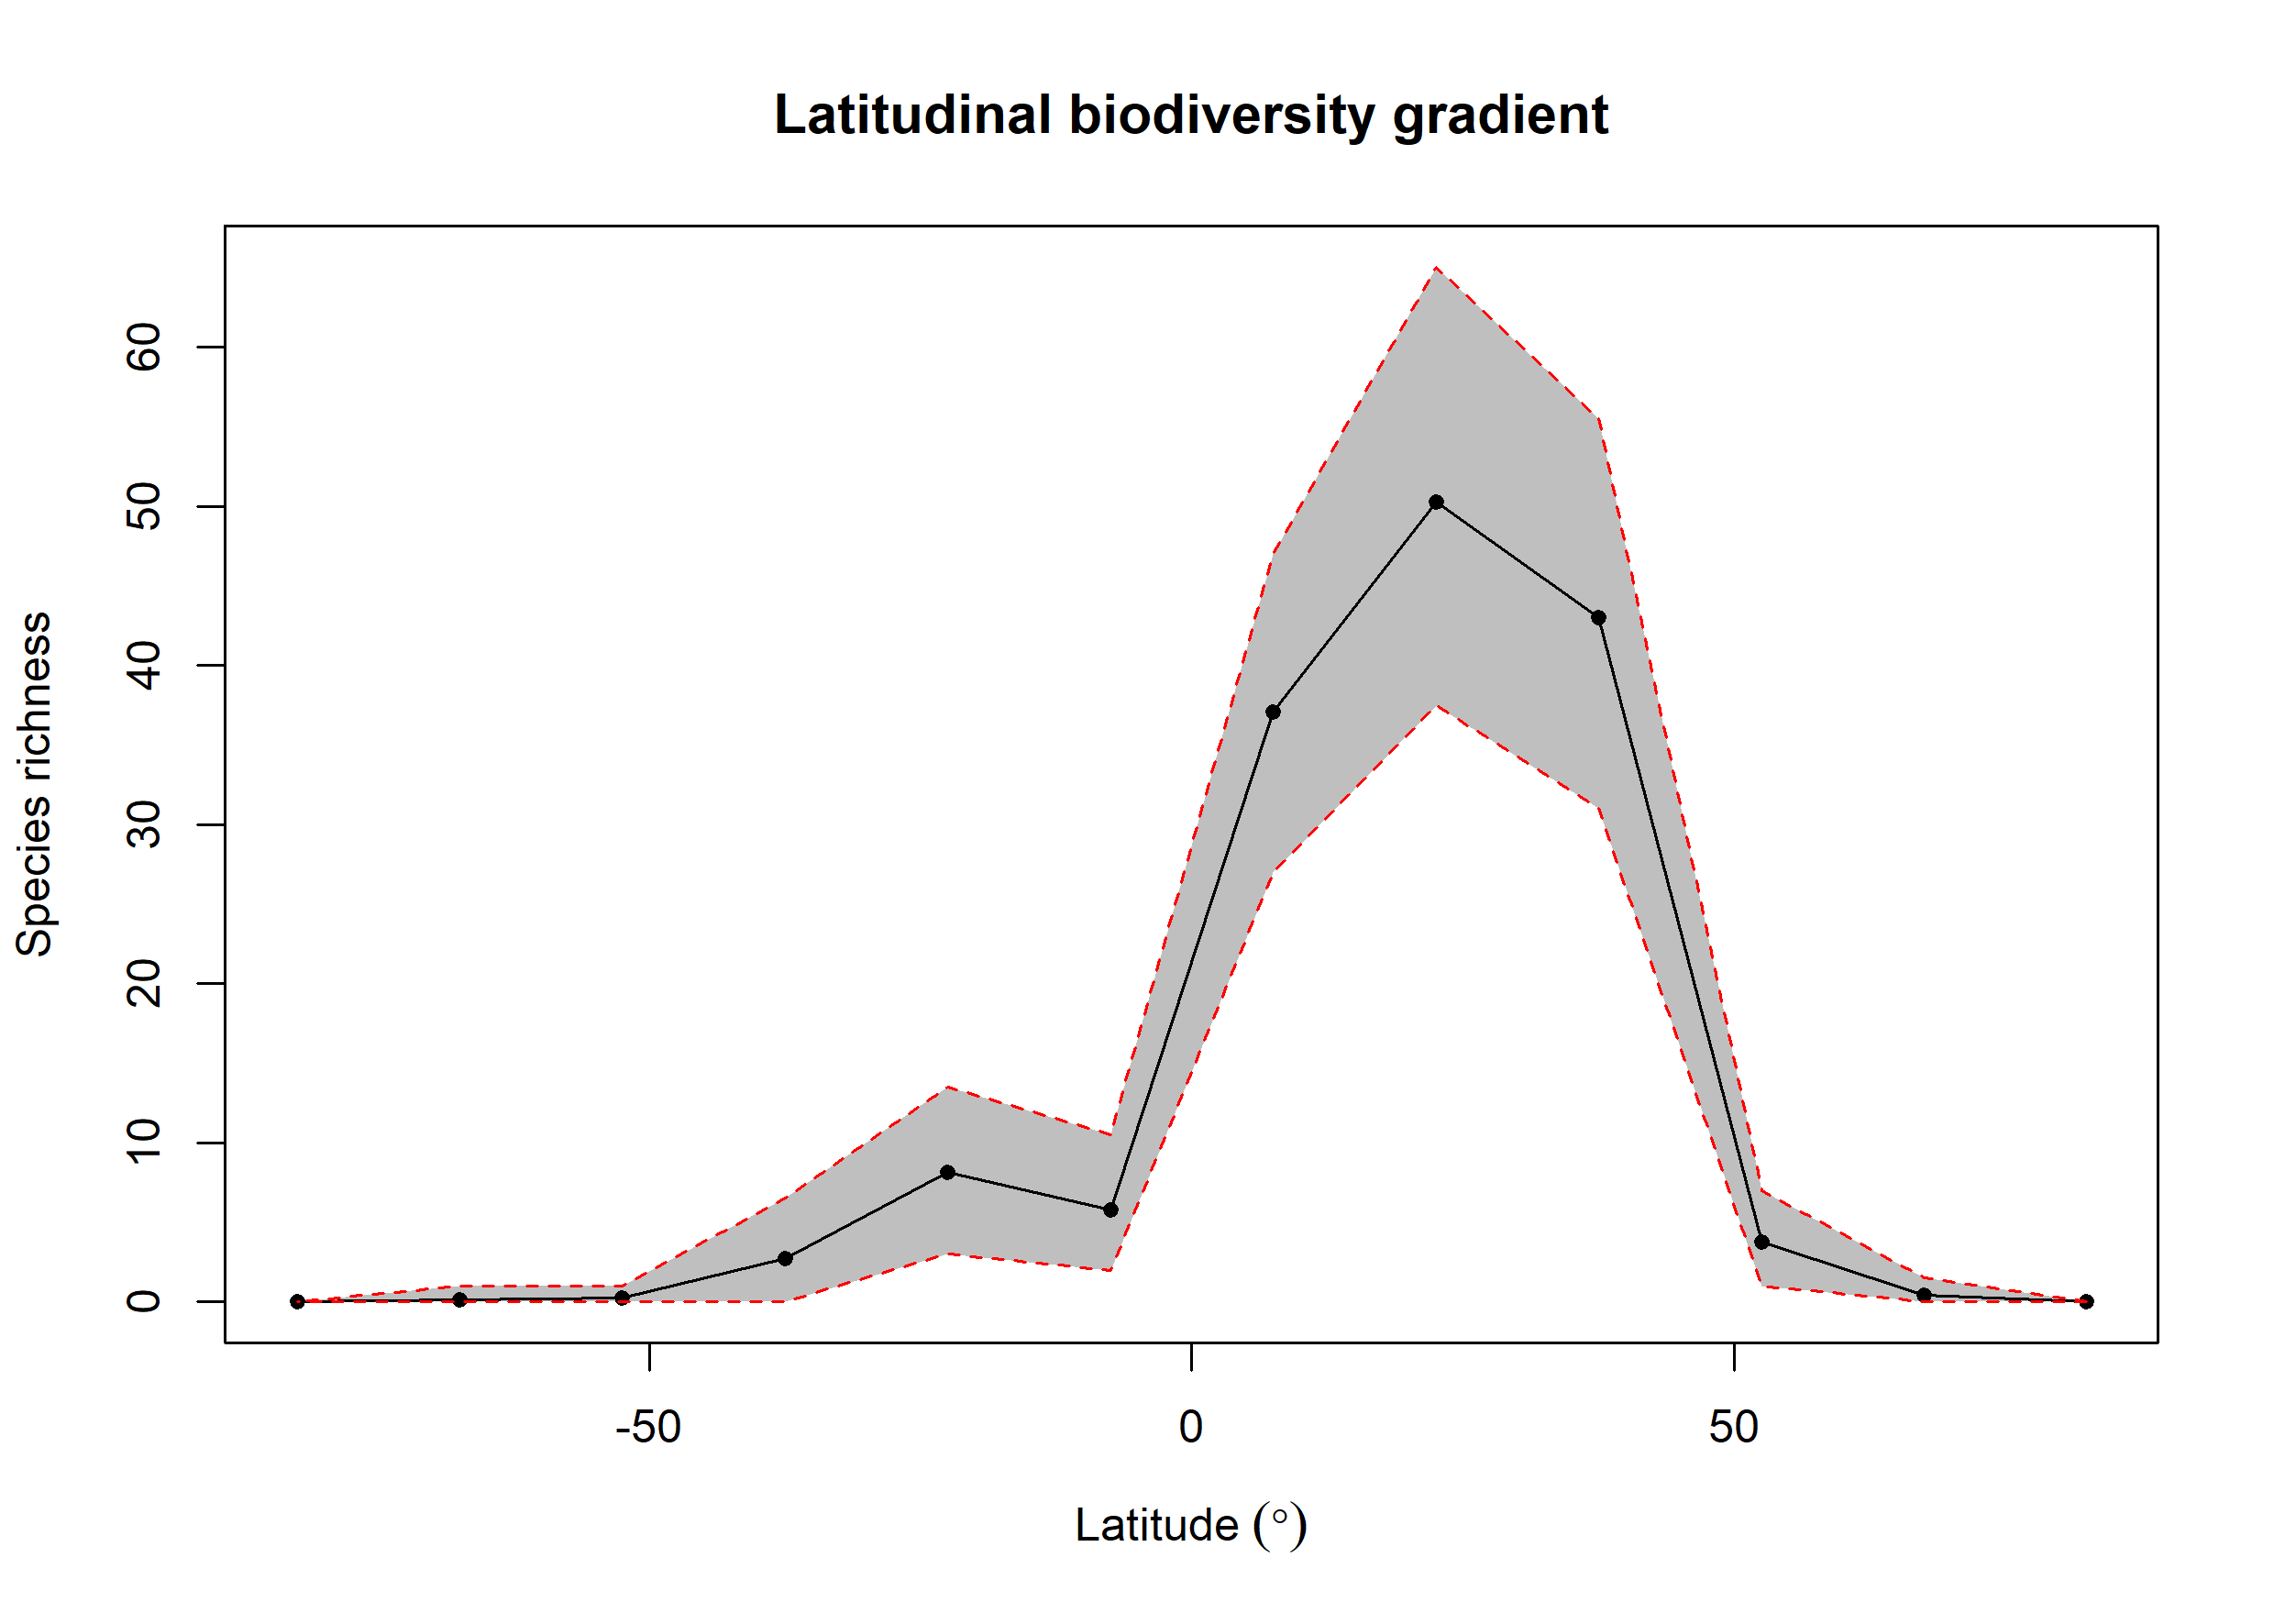

Values plotted in this chart, from the file beside it:
bin, max, min, mid, hemisphere, mean_richness, CI.Lower, CI.Upper
1, 90, 75, 82.5, N, 0.01, 0, 0
2, 75, 60, 67.5, N, 0.4, 0, 1.525
3, 60, 45, 52.5, N, 3.74, 1, 7
4, 45, 30, 37.5, N, 43.02, 31, 55.52
5, 30, 15, 22.5, N, 50.29, 37.48, 65.05
6, 15, 0, 7.5, N, 37.06, 27, 47
7, 0, -15, -7.5, S, 5.8, 2, 10.53
8, -15, -30, -22.5, S, 8.14, 3, 13.53
9, -30, -45, -37.5, S, 2.73, 0, 6.525
10, -45, -60, -52.5, S, 0.26, 0, 1
11, -60, -75, -67.5, S, 0.12, 0, 1
12, -75, -90, -82.5, S, 0, 0, 0
